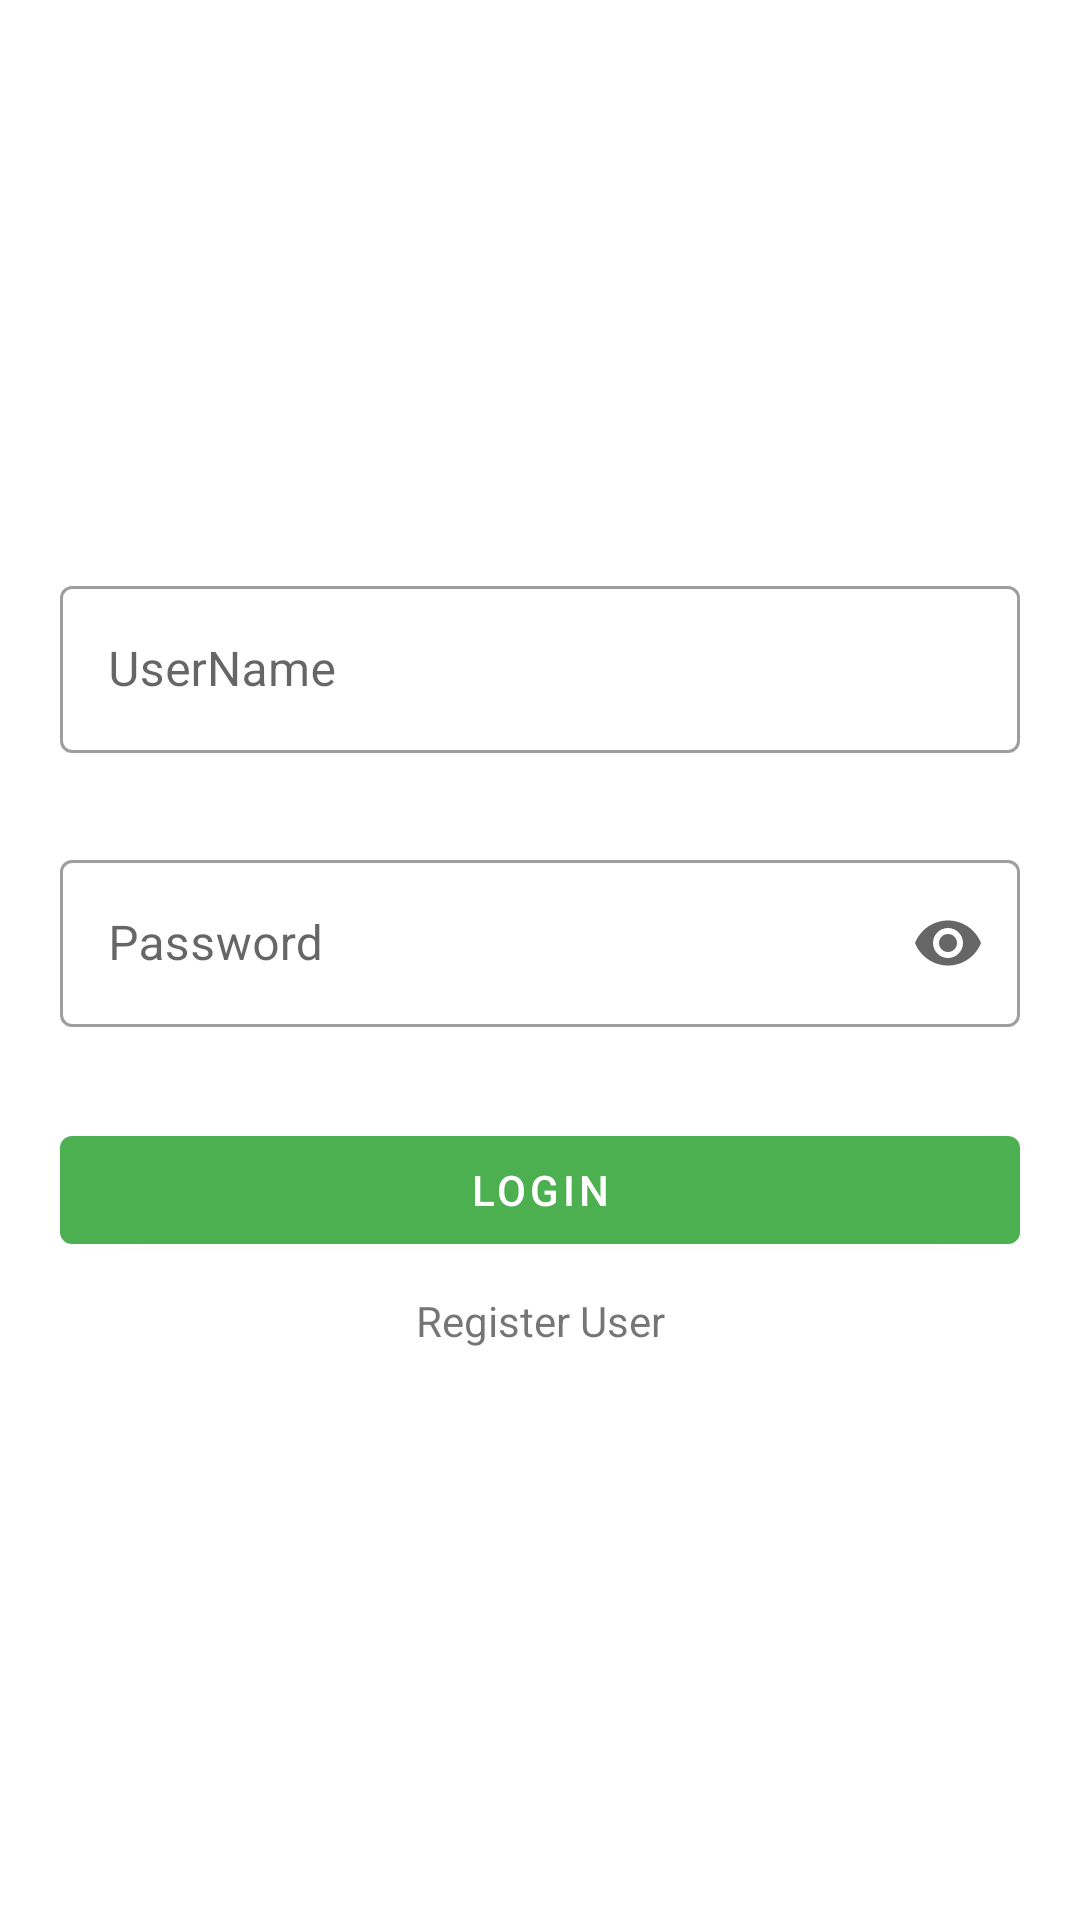

This screen was rendered from an Android layout file. Write that file and the resources it references.
<!-- AndroidManifest.xml: activity theme NoActionBarTheme -->
<!-- res/layout/activity_login.xml -->
<?xml version="1.0" encoding="utf-8"?>
<RelativeLayout xmlns:android="http://schemas.android.com/apk/res/android"
    xmlns:app="http://schemas.android.com/apk/res-auto"
    xmlns:tools="http://schemas.android.com/tools"
    android:layout_width="match_parent"
    android:layout_height="match_parent"
    tools:context=".LoginActivity">

    <LinearLayout
        android:layout_width="match_parent"
        android:layout_height="wrap_content"
        android:layout_centerVertical="true"
        android:layout_margin="20dp"
        android:orientation="vertical">

        <com.google.android.material.textfield.TextInputLayout
            android:id="@+id/txtUserName"
            style="@style/Widget.MaterialComponents.TextInputLayout.OutlinedBox"
            android:layout_width="match_parent"
            android:layout_height="wrap_content"
            android:hint="UserName"
            app:errorEnabled="true">

            <com.google.android.material.textfield.TextInputEditText
                android:id="@+id/etUserName"
                android:layout_width="match_parent"
                android:layout_height="wrap_content" />

        </com.google.android.material.textfield.TextInputLayout>

        <com.google.android.material.textfield.TextInputLayout
            android:id="@+id/txtPassword"
            style="@style/Widget.MaterialComponents.TextInputLayout.OutlinedBox"
            android:layout_width="match_parent"
            android:layout_height="wrap_content"
            android:layout_marginTop="10dp"
            android:hint="Password"
            app:endIconMode="password_toggle"
            app:errorEnabled="true">

            <com.google.android.material.textfield.TextInputEditText
                android:id="@+id/etPassword"
                android:layout_width="match_parent"
                android:layout_height="wrap_content"
                android:inputType="textPassword" />

        </com.google.android.material.textfield.TextInputLayout>

        <Button
            android:id="@+id/btnLogin"
            android:layout_width="match_parent"
            android:layout_height="wrap_content"
            android:layout_marginTop="10dp"
            android:text="Login" />

        <TextView
            android:id="@+id/tvRegister"
            android:layout_width="match_parent"
            android:layout_height="wrap_content"
            android:layout_marginTop="10dp"
            android:gravity="center"
            android:text="Register User" />
    </LinearLayout>

</RelativeLayout>
<!-- resources referenced by this layout -->
<resources>
  <style name="NoActionBarTheme" parent="Theme.MaterialComponents.Light.NoActionBar">
          <item name="colorPrimary">@color/colorPrimary</item>
          <item name="colorPrimaryDark">@color/colorPrimaryDark</item>
          <item name="colorAccent">@color/colorAccent</item>
          <item name="android:windowTranslucentStatus">true</item>
          <item name="android:windowTranslucentNavigation">true</item>
      </style>
  <color name="colorPrimary">#4CAF50</color>
  <color name="colorPrimaryDark">#388E3C</color>
  <color name="colorAccent">#ff7058</color>
</resources>
